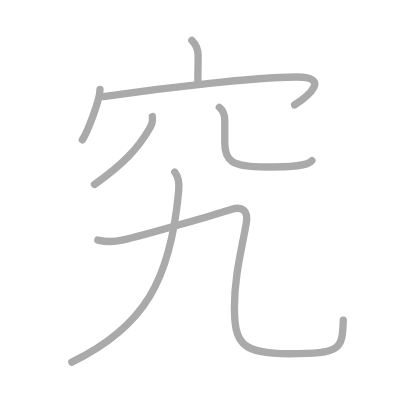
t = 0.00 s
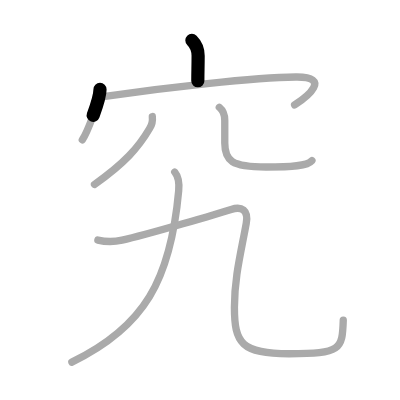
t = 1.50 s
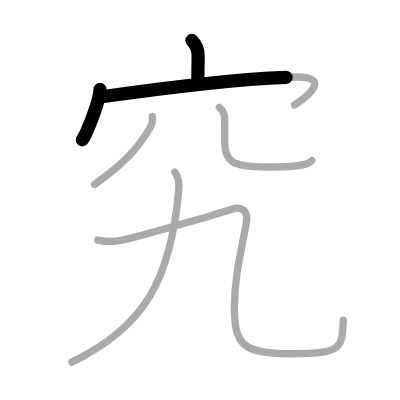
t = 2.75 s
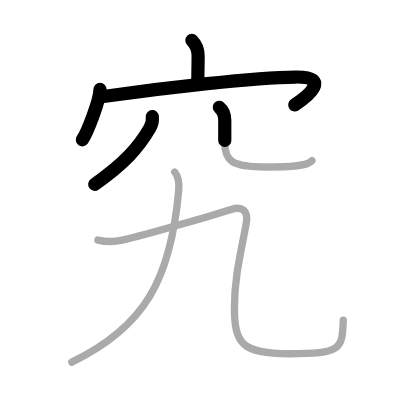
t = 4.25 s
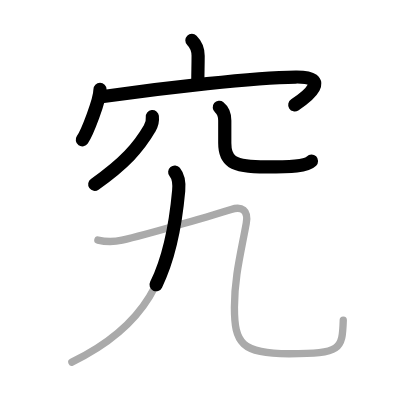
t = 5.50 s
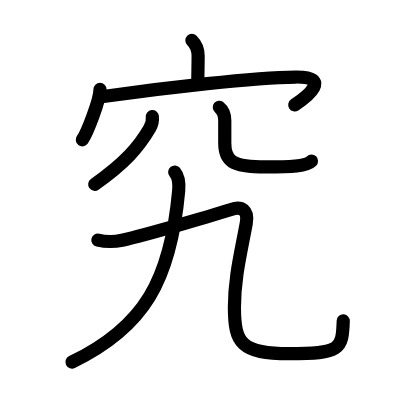
t = 7.00 s

The animated SVG that drew these frames (rendered in a browser with its animation timeline set to each time). Animation: 7 SMIL elements (animate=7); one cycle of 7.00 s.

<?xml version="1.0" standalone="no"?>
<!DOCTYPE svg PUBLIC "-//W3C//DTD SVG 1.1//EN"   "http://www.w3.org/Graphics/SVG/1.1/DTD/svg11.dtd">
<svg width="400px" height="400px"  version="1.1" xmlns="http://www.w3.org/2000/svg">
  <defs>
    <marker id="Triangle" viewBox="0 0 10 10" refX="0" refY="5" markerUnits="strokeWidth" markerWidth="3" style="stroke-opacity:0%;fill:#aaaaaa;" markerHeight="2" orient="auto">
      <path d="M 0 0 L 10 5 L 0 10 z" />
    </marker>
    
    <marker id="Arrow" viewBox="0 0 10 10" refX="5" refY="5" markerUnits="strokeWidth" markerWidth="1.8" style="stroke-opacity:0%;fill:#770000;" markerHeight="2" orient="auto">
      <path d="M 0 4 L 6 4 L 4 1 L 10 5 L 4 9 L 6 6 L 0 6 z" />
        <circle cx="5" cy="5" r="5" />
      </marker>
    
    <marker id="TriangleRed" viewBox="0 0 10 10" refX="0" refY="5" markerUnits="strokeWidth" markerWidth="3" style="stroke-opacity:0%;fill:#CC0000;" markerHeight="2" orient="auto">
      <path d="M 0 0 L 10 5 L 0 10 z" />
    </marker>
    
    <marker id="ArrowRed" viewBox="0 0 10 10" refX="5" refY="5" markerUnits="strokeWidth" markerWidth="1.8" style="stroke-opacity:0%;fill:#CC0000;" markerHeight="2" orient="auto">
      <path d="M 0 4 L 6 4 L 4 1 L 10 5 L 4 9 L 6 6 L 0 6 z" />
        <circle cx="5" cy="5" r="5" />
      </marker>
    
  </defs>
  
  <path style="fill:#ffffff; fill-opacity:100%; fill-rule:evenodd; stroke-width:0;" d="M 0 0 L 400px 0 L 400px 400px L 0 400px L 0 0" />

  <g transform="scale(3.6697247706422 3.6697247706422)">
<path style="fill:none; fill-opacity:0%; fill-rule:evenodd; stroke:#aaaaaa; stroke-opacity:100%; stroke-width: 1.5pt; stroke-linejoin:round; stroke-linecap:round;" d="M52.29 11c1.17 1.17 1.7 2.5 1.7 4.2c0 3.09-0.08 4.02-0.08 6.83"></path>
<path style="fill:none; fill-opacity:0%; fill-rule:evenodd; stroke:#aaaaaa; stroke-opacity:100%; stroke-width: 1.5pt; stroke-linejoin:round; stroke-linecap:round;" d="M27.25 24.38c0 2.87-3.51 11.81-4.82 13.72"></path>
<path style="fill:none; fill-opacity:0%; fill-rule:evenodd; stroke:#aaaaaa; stroke-opacity:100%; stroke-width: 1.5pt; stroke-linejoin:round; stroke-linecap:round;" d="M28.15 26.3c17.1-2.42 40.97-5.17 52.45-5.31c9.9-0.12 3.15 5.39-0.32 7.6"></path>
<path style="fill:none; fill-opacity:0%; fill-rule:evenodd; stroke:#aaaaaa; stroke-opacity:100%; stroke-width: 1.5pt; stroke-linejoin:round; stroke-linecap:round;" d="M41.51 31.76c0.13 1.22-0.12 2.31-0.75 3.26c-3.02 5.18-6.8 9.44-15.01 15.24"></path>
<path style="fill:none; fill-opacity:0%; fill-rule:evenodd; stroke:#aaaaaa; stroke-opacity:100%; stroke-width: 1.5pt; stroke-linejoin:round; stroke-linecap:round;" d="M59.76 29.23c0.94 0.76 1.49 2.27 1.49 3.59c0 5.25 0 2.68 0 6.18c0 4.75 1.75 6.5 11.25 6.5c7.25 0 11.25-0.25 12.5-1.75"></path>
<path style="fill:none; fill-opacity:0%; fill-rule:evenodd; stroke:#aaaaaa; stroke-opacity:100%; stroke-width: 1.5pt; stroke-linejoin:round; stroke-linecap:round;" d="M47.61 46.88c1.14 1.38 1.25 3.25 1.08 5.1c-2.19 24.27-9.31 37.15-29.11 46.7"></path>
<path style="fill:none; fill-opacity:0%; fill-rule:evenodd; stroke:#aaaaaa; stroke-opacity:100%; stroke-width: 1.5pt; stroke-linejoin:round; stroke-linecap:round;" d="M26.67 65.42c1.95 0.46 4.08 0.58 6.6 0.03c6.86-1.49 27.34-7.61 29.72-8.38c2.89-0.94 4.76 0.18 4.11 3.8c-1.45 8.01-3.22 14.73-3.22 22.88c0 9.75 1.88 12.64 14.88 12.64c14.12 0 14.54-1.13 14.78-9.17"></path>

<path style="fill:none; fill-opacity:0%; fill-rule:evenodd; stroke:#000000; stroke-opacity:100%; stroke-width: 2.7pt; stroke-linejoin:round; stroke-linecap:round;" d="M52.29 11c1.17 1.17 1.7 2.5 1.7 4.2c0 3.09-0.08 4.02-0.08 6.83" pathLength="100" stroke-dashoffset="100" stroke-dasharray="100 105"><animate id="dashAnim1" attributeName="stroke-dashoffset" from="100" to="0" dur="1s" calcMode="linear" fill="freeze"/></path>
<path style="fill:none; fill-opacity:0%; fill-rule:evenodd; stroke:#000000; stroke-opacity:100%; stroke-width: 2.7pt; stroke-linejoin:round; stroke-linecap:round;" d="M27.25 24.38c0 2.87-3.51 11.81-4.82 13.72" pathLength="100" stroke-dashoffset="100" stroke-dasharray="100 105"><animate id="dashAnim2" attributeName="stroke-dashoffset" from="100" to="0" dur="1s" calcMode="linear" begin="dashAnim1.end" fill="freeze"/></path>
<path style="fill:none; fill-opacity:0%; fill-rule:evenodd; stroke:#000000; stroke-opacity:100%; stroke-width: 2.7pt; stroke-linejoin:round; stroke-linecap:round;" d="M28.15 26.3c17.1-2.42 40.97-5.17 52.45-5.31c9.9-0.12 3.15 5.39-0.32 7.6" pathLength="100" stroke-dashoffset="100" stroke-dasharray="100 105"><animate id="dashAnim3" attributeName="stroke-dashoffset" from="100" to="0" dur="1s" calcMode="linear" begin="dashAnim2.end" fill="freeze"/></path>
<path style="fill:none; fill-opacity:0%; fill-rule:evenodd; stroke:#000000; stroke-opacity:100%; stroke-width: 2.7pt; stroke-linejoin:round; stroke-linecap:round;" d="M41.51 31.76c0.13 1.22-0.12 2.31-0.75 3.26c-3.02 5.18-6.8 9.44-15.01 15.24" pathLength="100" stroke-dashoffset="100" stroke-dasharray="100 105"><animate id="dashAnim4" attributeName="stroke-dashoffset" from="100" to="0" dur="1s" calcMode="linear" begin="dashAnim3.end" fill="freeze"/></path>
<path style="fill:none; fill-opacity:0%; fill-rule:evenodd; stroke:#000000; stroke-opacity:100%; stroke-width: 2.7pt; stroke-linejoin:round; stroke-linecap:round;" d="M59.76 29.23c0.94 0.76 1.49 2.27 1.49 3.59c0 5.25 0 2.68 0 6.18c0 4.75 1.75 6.5 11.25 6.5c7.25 0 11.25-0.25 12.5-1.75" pathLength="100" stroke-dashoffset="100" stroke-dasharray="100 105"><animate id="dashAnim5" attributeName="stroke-dashoffset" from="100" to="0" dur="1s" calcMode="linear" begin="dashAnim4.end" fill="freeze"/></path>
<path style="fill:none; fill-opacity:0%; fill-rule:evenodd; stroke:#000000; stroke-opacity:100%; stroke-width: 2.7pt; stroke-linejoin:round; stroke-linecap:round;" d="M47.61 46.88c1.14 1.38 1.25 3.25 1.08 5.1c-2.19 24.27-9.31 37.15-29.11 46.7" pathLength="100" stroke-dashoffset="100" stroke-dasharray="100 105"><animate id="dashAnim6" attributeName="stroke-dashoffset" from="100" to="0" dur="1s" calcMode="linear" begin="dashAnim5.end" fill="freeze"/></path>
<path style="fill:none; fill-opacity:0%; fill-rule:evenodd; stroke:#000000; stroke-opacity:100%; stroke-width: 2.7pt; stroke-linejoin:round; stroke-linecap:round;" d="M26.67 65.42c1.95 0.46 4.08 0.58 6.6 0.03c6.86-1.49 27.34-7.61 29.72-8.38c2.89-0.94 4.76 0.18 4.11 3.8c-1.45 8.01-3.22 14.73-3.22 22.88c0 9.75 1.88 12.64 14.88 12.64c14.12 0 14.54-1.13 14.78-9.17" pathLength="100" stroke-dashoffset="100" stroke-dasharray="100 105"><animate id="dashAnim7" attributeName="stroke-dashoffset" from="100" to="0" dur="1s" calcMode="linear" begin="dashAnim6.end" fill="freeze"/></path>

</g>

</svg>  
          
